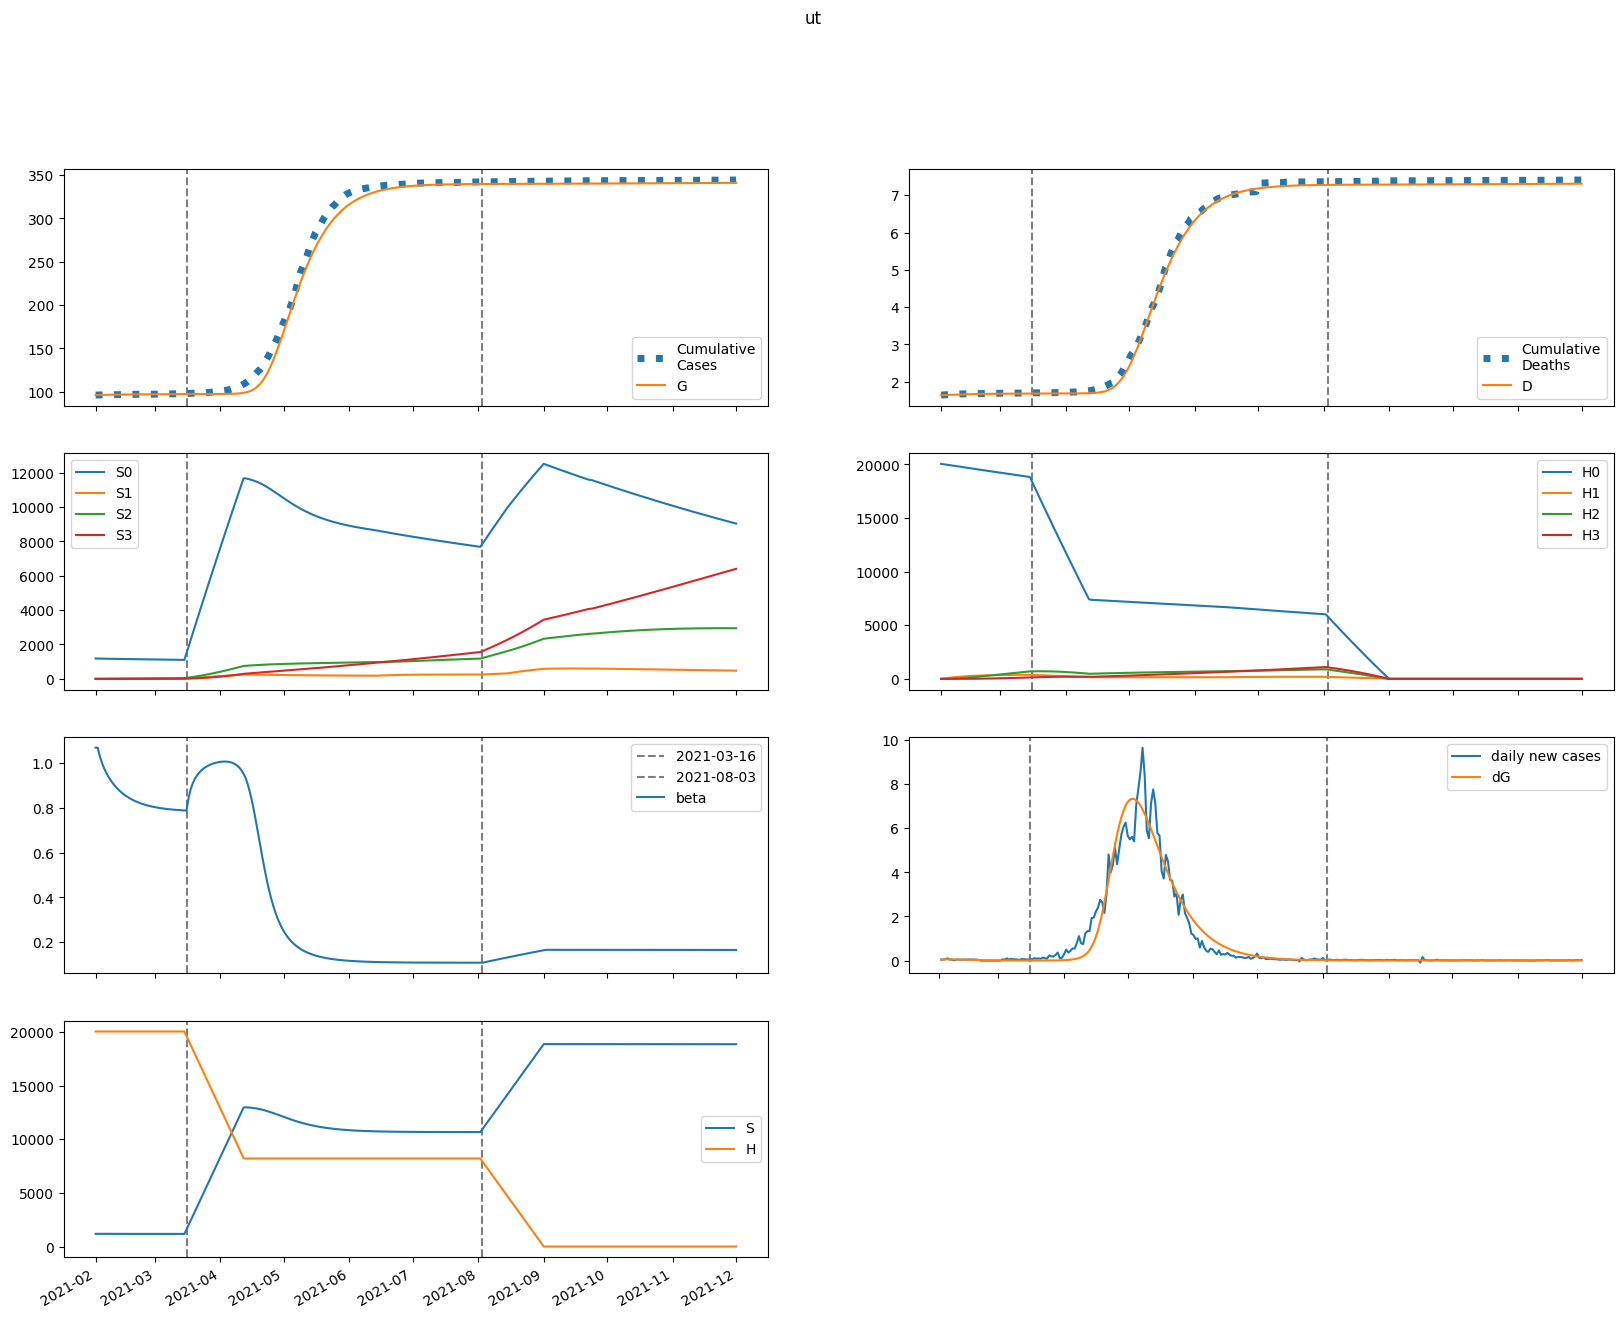

Source data for this figure (header and first rows):
series, 2021-02-01, 2021-02-02, 2021-02-03, 2021-02-04, 2021-02-05, 2021-02-06, 2021-02-07, 2021-02-08, 2021-02-09, 2021-02-10, 2021-02-11, 2021-02-12, 2021-02-13, 2021-02-14, 2021-02-15, 2021-02-16, 2021-02-17, 2021-02-18, 2021-02-19, 2021-02-20, 2021-02-21, 2021-02-22, 2021-02-23
S, 1184189, 1183281, 1182548, 1181924, 1181375, 1180882, 1180434, 1180024, 1179649, 1179303, 1178985, 1178691, 1178421, 1178172, 1177943, 1177732, 1177538, 1177359, 1177194, 1177043, 1176903, 1176775, 1176657
E, 1131, 1699, 1923, 1970, 1928, 1843, 1738, 1626, 1514, 1405, 1302, 1205, 1113, 1028, 949, 875.4, 807.2, 743.9, 685.4, 631.3, 581.3, 535.1, 492.4
I, 747.4, 575.7, 469.1, 399, 349.7, 312.7, 283.4, 258.9, 237.7, 218.9, 201.9, 186.4, 172.2, 159.1, 147, 135.7, 125.3, 115.7, 106.7, 98.47, 90.8, 83.71, 77.14
A, 6483, 5491, 4850, 4397, 4048, 3757, 3501, 3268, 3052, 2849, 2657, 2476, 2305, 2143, 1991, 1848, 1714, 1588, 1471, 1361, 1259, 1163, 1075
IH, 0.0, 68.53, 101.9, 116.1, 119.8, 117.9, 113.2, 107.1, 100.5, 93.85, 87.34, 81.12, 75.24, 69.72, 64.56, 59.75, 55.28, 51.11, 47.25, 43.65, 40.32, 37.23, 34.36
IN, 138.2, 250.8, 310.9, 340, 350.8, 350.5, 343.4, 332.2, 318.6, 303.5, 287.8, 271.8, 255.9, 240.4, 225.3, 210.7, 196.8, 183.5, 170.9, 159, 147.8, 137.2, 127.3
D, 1644, 1644, 1645, 1647, 1650, 1652, 1654, 1657, 1659, 1661, 1663, 1664, 1666, 1667, 1669, 1670, 1671, 1672, 1673, 1674, 1675, 1676, 1677
R, 0.0, 1322, 2485, 3539, 4512, 5418, 6266, 7059, 7803, 8499, 9150, 9757, 10324, 10852, 11344, 11801, 12225, 12619, 12984, 13323, 13636, 13926, 14193
G, 96129, 96164, 96217, 96276, 96337, 96397, 96454, 96508, 96559, 96606, 96649, 96690, 96727, 96761, 96793, 96823, 96850, 96875, 96898, 96919, 96939, 96957, 96973
H, 20044929, 20044929, 20044929, 20044929, 20044929, 20044929, 20044929, 20044929, 20044929, 20044929, 20044929, 20044929, 20044929, 20044929, 20044929, 20044929, 20044929, 20044929, 20044929, 20044929, 20044929, 20044929, 20044929
S0, 1184189, 1181506, 1179003, 1176613, 1174302, 1172051, 1169849, 1167689, 1165565, 1163475, 1161416, 1159385, 1157379, 1155398, 1153440, 1151502, 1149584, 1147684, 1145801, 1143934, 1142082, 1140244, 1138418
E0, 1131, 1699, 1922, 1968, 1924, 1837, 1731, 1618, 1505, 1395, 1292, 1194, 1102, 1017, 937.5, 864, 795.9, 732.9, 674.6, 620.8, 571.2, 525.3, 483.1
I0, 747.4, 575.7, 469.1, 398.9, 349.6, 312.5, 283, 258.4, 237.1, 218.2, 201.1, 185.5, 171.2, 158, 145.8, 134.6, 124.1, 114.5, 105.5, 97.25, 89.6, 82.52, 75.98
A0, 6483, 5491, 4850, 4397, 4047, 3755, 3498, 3264, 3046, 2842, 2649, 2467, 2294, 2132, 1979, 1835, 1701, 1575, 1457, 1347, 1245, 1149, 1061
IH0, 0.0, 68.53, 101.9, 116.1, 119.8, 117.9, 113.2, 107.1, 100.4, 93.74, 87.2, 80.94, 75.03, 69.48, 64.29, 59.45, 54.95, 50.77, 46.89, 43.29, 39.94, 36.85, 33.98
IN0, 138.2, 250.8, 310.9, 340, 350.8, 350.5, 343.4, 332.1, 318.4, 303.3, 287.4, 271.4, 255.4, 239.8, 224.6, 210, 196, 182.6, 170, 158, 146.7, 136.1, 126.2
D0, 1644, 1644, 1645, 1647, 1650, 1652, 1654, 1657, 1659, 1661, 1663, 1664, 1666, 1667, 1669, 1670, 1671, 1672, 1673, 1674, 1675, 1676, 1676
R0, 0.0, 1322, 2485, 3539, 4512, 5418, 6265, 7058, 7801, 8496, 9145, 9751, 10316, 10842, 11331, 11785, 12207, 12598, 12960, 13295, 13605, 13892, 14156
G0, 96129, 96164, 96217, 96276, 96337, 96397, 96454, 96508, 96558, 96604, 96648, 96688, 96725, 96759, 96790, 96820, 96846, 96871, 96894, 96915, 96934, 96952, 96968
H0, 20044929, 20014862, 19984839, 19954862, 19924930, 19895042, 19865200, 19835402, 19805649, 19775941, 19746277, 19716657, 19687082, 19657552, 19628065, 19598623, 19569225, 19539871, 19510562, 19481296, 19452074, 19422896, 19393761
S1, 0.0, 1775, 3418, 4940, 6349, 7654, 8862, 9980, 11015, 11973, 12860, 13680, 14439, 15140, 15789, 16388, 16942, 17454, 17926, 18362, 18764, 19135, 19476
E1, 0.0, 0.0, 1.1, 2.575, 4.098, 5.519, 6.768, 7.814, 8.653, 9.29, 9.742, 10.03, 10.16, 10.17, 10.08, 9.9, 9.65, 9.345, 8.999, 8.624, 8.229, 7.823, 7.411
I1, 0.0, 0.0, 0.0, 0.03411, 0.1045, 0.2027, 0.3177, 0.4397, 0.5603, 0.6736, 0.7753, 0.8629, 0.9351, 0.9915, 1.033, 1.06, 1.073, 1.076, 1.068, 1.051, 1.028, 0.9988, 0.965
A1, 0.0, 0.0, 0.0, 0.2959, 0.9293, 1.846, 2.961, 4.189, 5.454, 6.69, 7.851, 8.901, 9.818, 10.59, 11.21, 11.68, 12.01, 12.2, 12.27, 12.24, 12.11, 11.9, 11.63
IH1, 0.0, 0.0, 0.0, 0.0, 0.003127, 0.01182, 0.02706, 0.04853, 0.0751, 0.1052, 0.1372, 0.1694, 0.2006, 0.2295, 0.2554, 0.2778, 0.2963, 0.3108, 0.3214, 0.3283, 0.3317, 0.3321, 0.3296
IN1, 0.0, 0.0, 0.0, 0.0, 0.006308, 0.02447, 0.05742, 0.1055, 0.1673, 0.24, 0.3201, 0.4042, 0.4889, 0.5713, 0.6489, 0.7197, 0.7824, 0.836, 0.8801, 0.9146, 0.9396, 0.9557, 0.9634
D1, 0.0, 0.0, 0.0, 0.0, 0.0, 6.165363712759229e-05, 0.0002947, 0.0008282, 0.001785, 0.003265, 0.00534, 0.008044, 0.01138, 0.01534, 0.01986, 0.0249, 0.03037, 0.03621, 0.04234, 0.04868, 0.05515, 0.06169, 0.06824
R1, 0.0, 0.0, 0.0, 0.0, 0.05918, 0.247, 0.6238, 1.234, 2.104, 3.246, 4.656, 6.322, 8.221, 10.33, 12.61, 15.04, 17.58, 20.21, 22.88, 25.59, 28.29, 30.97, 33.62
G1, 0.0, 0.0, 0.0, 0.03411, 0.1139, 0.241, 0.4122, 0.622, 0.8643, 1.133, 1.421, 1.723, 2.034, 2.349, 2.664, 2.977, 3.284, 3.583, 3.873, 4.152, 4.419, 4.674, 4.917
H1, 0.0, 30067, 57942, 83781, 107729, 129921, 150484, 169532, 187176, 203515, 218642, 232644, 245602, 257589, 268676, 278927, 288402, 297156, 305240, 312703, 319589, 325939, 331792
S2, 0.0, 0.0, 126.7, 369.2, 717.4, 1162, 1695, 2307, 2992, 3743, 4553, 5416, 6328, 7284, 8278, 9306, 10365, 11451, 12561, 13691, 14839, 16002, 17177
E2, 0.0, 0.0, 0.0, 0.02341, 0.07645, 0.1583, 0.2652, 0.3915, 0.5316, 0.6795, 0.8299, 0.9783, 1.121, 1.254, 1.376, 1.485, 1.58, 1.661, 1.727, 1.779, 1.817, 1.843, 1.857
I2, 0.0, 0.0, 0.0, 0.0, 0.0007259, 0.002896, 0.007004, 0.01329, 0.02175, 0.03222, 0.04437, 0.05783, 0.07217, 0.08695, 0.1018, 0.1163, 0.1302, 0.1431, 0.155, 0.1657, 0.175, 0.1829, 0.1895
A2, 0.0, 0.0, 0.0, 0.0, 0.006297, 0.0256, 0.06307, 0.1218, 0.2028, 0.3052, 0.4269, 0.5648, 0.715, 0.8734, 1.036, 1.199, 1.359, 1.512, 1.656, 1.789, 1.91, 2.017, 2.109
IH2, 0.0, 0.0, 0.0, 0.0, 0.0, 6.656076458227374e-05, 0.0003132, 0.0008667, 0.00184, 0.003313, 0.005329, 0.007889, 0.01096, 0.01447, 0.01835, 0.02248, 0.02678, 0.03113, 0.03544, 0.03962, 0.04359, 0.04729, 0.05068
IN2, 0.0, 0.0, 0.0, 0.0, 0.0, 0.0001343, 0.0006449, 0.001821, 0.003941, 0.007235, 0.01185, 0.01786, 0.02525, 0.03392, 0.04372, 0.05445, 0.06587, 0.07774, 0.08982, 0.1019, 0.1136, 0.125, 0.1356
D2, 0.0, 0.0, 0.0, 0.0, 0.0, 0.0, 1.3121679269653802e-06, 7.486720804546748e-06, 2.4573637686158242e-05, 6.084233423832229e-05, 0.0001262, 0.0002312, 0.0003867, 0.0006028, 0.000888, 0.00125, 0.001693, 0.002221, 0.002835, 0.003533, 0.004314, 0.005174, 0.006106
R2, 0.0, 0.0, 0.0, 0.0, 0.0, 0.001259, 0.006422, 0.01924, 0.04416, 0.08593, 0.1492, 0.2382, 0.3565, 0.5071, 0.6919, 0.912, 1.168, 1.459, 1.784, 2.141, 2.528, 2.943, 3.382
G2, 0.0, 0.0, 0.0, 0.0, 0.0007259, 0.003096, 0.008006, 0.01623, 0.02837, 0.04485, 0.06592, 0.09166, 0.122, 0.1567, 0.1956, 0.2383, 0.2843, 0.3333, 0.3848, 0.4384, 0.4935, 0.5499, 0.607
H2, 0.0, 0.0, 2148, 6261, 12171, 19721, 28766, 39172, 50815, 63580, 77360, 92056, 107578, 123840, 140765, 158281, 176320, 194821, 213727, 232985, 252548, 272369, 292408
S3, 0.0, 0.0, 0.0, 1.508, 5.903, 14.44, 28.27, 48.44, 75.9, 111.5, 156.1, 210.2, 274.7, 350, 436.7, 535.2, 646, 769.4, 905.7, 1055, 1218, 1395, 1585
E3, 0.0, 0.0, 0.0, 0.0, 0.0001402, 0.000591, 0.00151, 0.00302, 0.005204, 0.008099, 0.0117, 0.01597, 0.02085, 0.02624, 0.03205, 0.03816, 0.04448, 0.05089, 0.05729, 0.06359, 0.06971, 0.07557, 0.08112
I3, 0.0, 0.0, 0.0, 0.0, 0.0, 4.346768847161804e-06, 2.146810184397806e-05, 6.233672752561654e-05, 0.0001387, 0.0002617, 0.0004404, 0.0006814, 0.0009882, 0.001361, 0.001798, 0.002294, 0.002843, 0.003436, 0.004063, 0.004716, 0.005383, 0.006055, 0.006724
A3, 0.0, 0.0, 0.0, 0.0, 0.0, 3.770906583916053e-05, 0.0001891, 0.0005574, 0.001258, 0.002406, 0.004104, 0.00643, 0.009441, 0.01316, 0.01759, 0.02269, 0.02842, 0.0347, 0.04145, 0.04857, 0.05596, 0.06352, 0.07115
IH3, 0.0, 0.0, 0.0, 0.0, 0.0, 0.0, 3.985644688461734e-07, 2.254150420291847e-06, 7.331582054520941e-06, 1.7975998073229684e-05, 3.688187828450342e-05, 6.682081833937967e-05, 0.0001104, 0.0001697, 0.0002465, 0.0003416, 0.0004552, 0.000587, 0.0007358, 0.0009, 0.001078, 0.001266, 0.001463
IN3, 0.0, 0.0, 0.0, 0.0, 0.0, 0.0, 8.039283558443981e-07, 4.625517059050226e-06, 1.5297858056922172e-05, 3.8122694346766056e-05, 7.946399120365826e-05, 0.0001462, 0.0002451, 0.0003825, 0.0005634, 0.0007917, 0.001069, 0.001397, 0.001774, 0.002197, 0.002662, 0.003165, 0.003698
D3, 0.0, 0.0, 0.0, 0.0, 0.0, 0.0, 0.0, 7.857234154837527e-09, 5.229518348768236e-08, 1.9682878201577628e-07, 5.512046410509837e-07, 1.2782879021115814e-06, 2.5955824859220683e-06, 4.771552358056146e-06, 8.117566745970399e-06, 1.2976643669808303e-05, 1.971027197775574e-05, 2.8684522928623518e-05, 4.025648549259463e-05, 5.4761830498276134e-05, 7.250406856620215e-05, 9.374584254220951e-05, 0.0001187
R3, 0.0, 0.0, 0.0, 0.0, 0.0, 0.0, 7.5418131678148e-06, 4.562173193652992e-05, 0.0001585, 0.000415, 0.000908, 0.001753, 0.003084, 0.005047, 0.007794, 0.01148, 0.01626, 0.02226, 0.02961, 0.03842, 0.04878, 0.06075, 0.07437
G3, 0.0, 0.0, 0.0, 0.0, 0.0, 4.346768847161804e-06, 2.267059466866863e-05, 6.947816933397942e-05, 0.0001631, 0.0003245, 0.0005756, 0.0009384, 0.001434, 0.00208, 0.002894, 0.003887, 0.005071, 0.00645, 0.008028, 0.009804, 0.01178, 0.01394, 0.01628
H3, 0.0, 0.0, 0.0, 25.57, 100.1, 245, 479.8, 822.2, 1289, 1893, 2650, 3571, 4667, 5948, 7422, 9098, 10982, 13081, 15401, 17945, 20719, 23725, 26968
beta, 1.069, 1.069, 1.03, 1.001, 0.9775, 0.9576, 0.9404, 0.9253, 0.9119, 0.9, 0.8893, 0.8796, 0.871, 0.8631, 0.856, 0.8495, 0.8437, 0.8383, 0.8335, 0.8291, 0.8251, 0.8214, 0.8181
